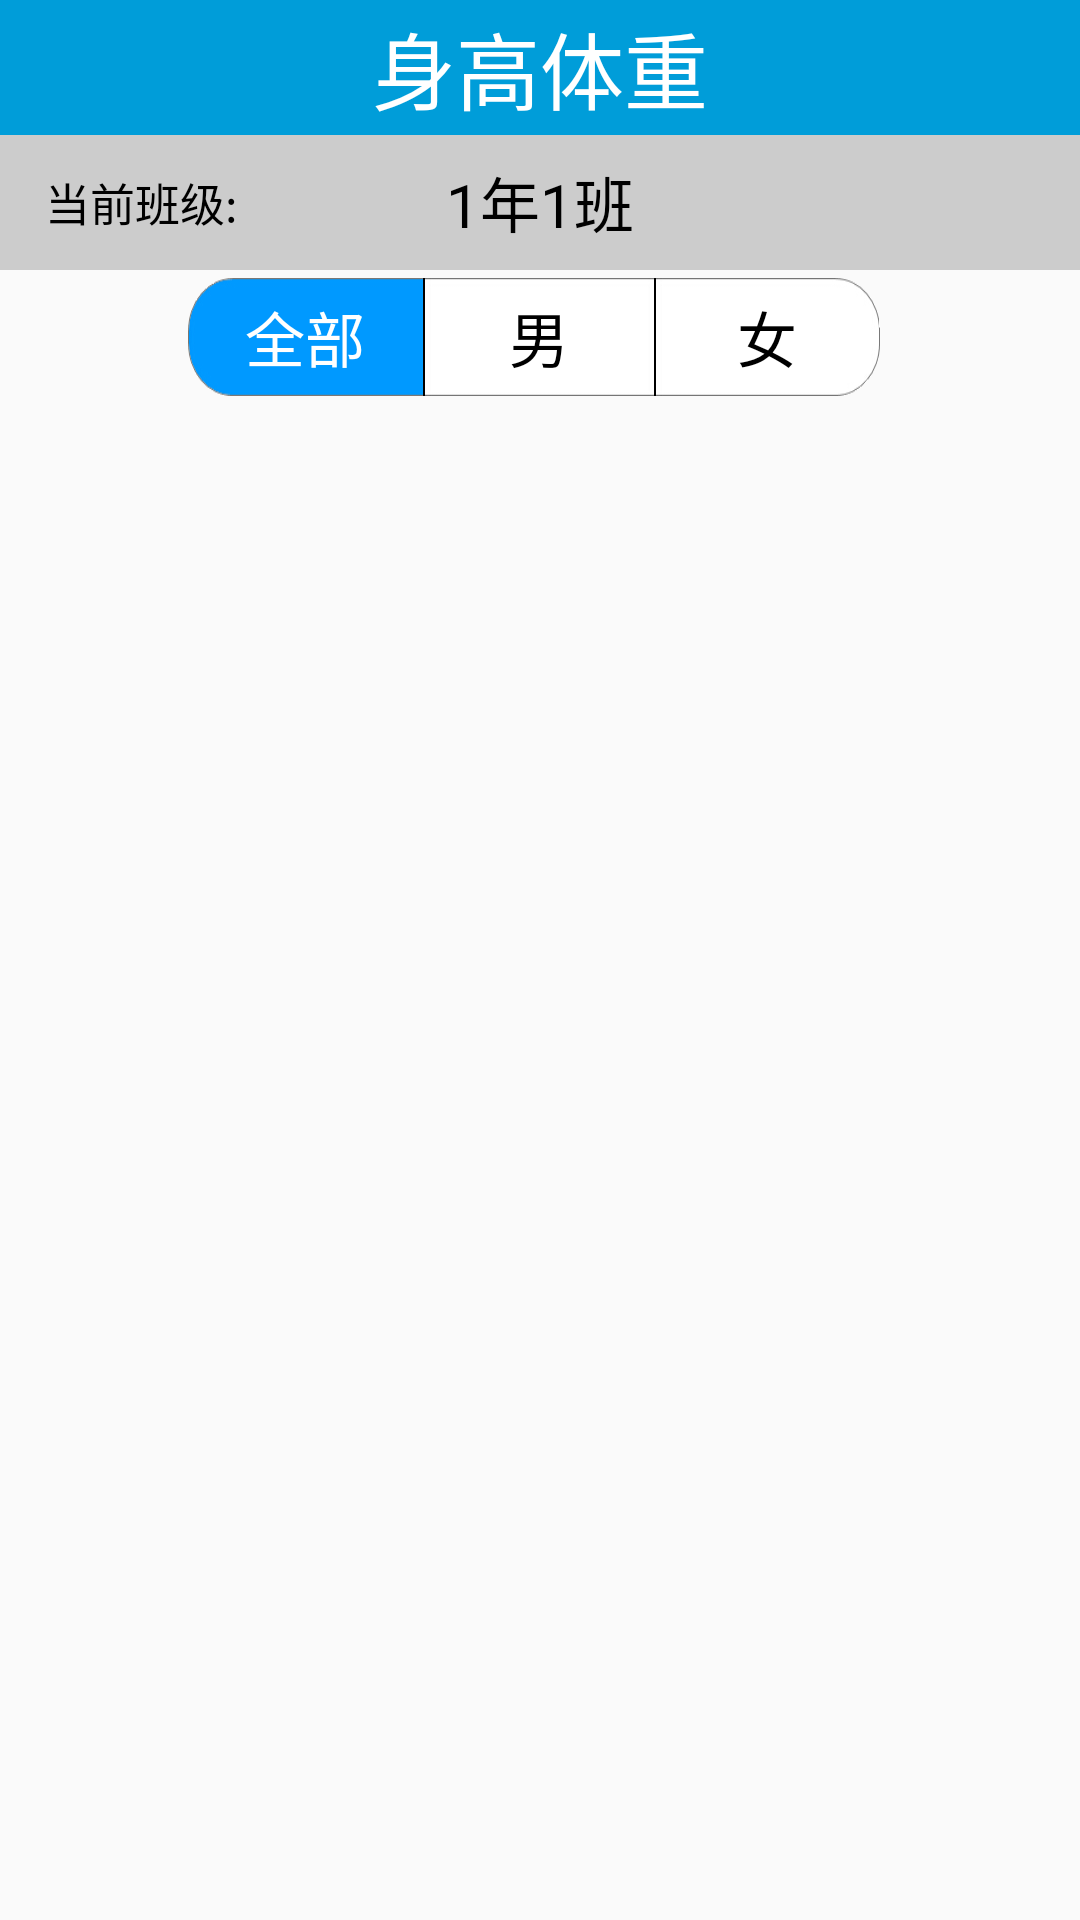

Write the Android layout XML for this screen, with the resource values it uses.
<!-- AndroidManifest.xml: application theme Theme.AppCompat.Light.NoActionBar -->
<!-- res/layout/choose_class_based.xml -->
<RelativeLayout xmlns:android="http://schemas.android.com/apk/res/android"
    xmlns:tools="http://schemas.android.com/tools" android:layout_width="match_parent"
    android:layout_height="wrap_content"
    tools:context="com.nju.sphm.Controller.TableActivities.TableActivity">

    <TextView
        android:id="@+id/title"
        android:layout_height="45dp"
        android:layout_width="fill_parent"
        android:text="身高体重"
        android:textSize="28sp"
        android:gravity="center"
        android:textColor="#FFFFFF"
        android:background="#009DD9"
        />
    <RelativeLayout
        android:id="@+id/changeClassLayout"
        android:layout_below="@id/title"
        android:layout_height="45dp"
        android:layout_width="fill_parent"
        android:background="#CCCCCC"
        >
        <TextView
            android:text="当前班级:"
            android:layout_width="wrap_content"
            android:layout_height="wrap_content"
            android:layout_marginLeft="15dp"
            android:textSize="15sp"
            android:textColor="#000000"
            android:layout_centerVertical="true"/>
        <TextView
            android:text="1年1班"
            android:layout_width="wrap_content"
            android:layout_height="wrap_content"
            android:id="@+id/choseclass"
            android:textSize="20sp"
            android:textColor="#000000"
            android:layout_centerVertical="true"
            android:layout_centerHorizontal="true"/>

        <ImageButton
            android:layout_width="wrap_content"
            android:layout_height="wrap_content"
            android:padding="0dp"
            android:id="@+id/changeClass"
            android:background="@drawable/edit"
            android:layout_marginRight="15dp"
            android:layout_centerVertical="true"
            android:layout_alignParentRight="true"
            />
    </RelativeLayout>
    <RelativeLayout
        android:id="@+id/chooseSexLayout"
        android:layout_height="45dp"
        android:layout_width="fill_parent"
        android:layout_below="@id/changeClassLayout"
        >
        <TextView
            android:id="@+id/showMale"
            android:layout_width="wrap_content"
            android:layout_height="wrap_content"
            android:text="男"
            android:textSize="20sp"
            android:gravity="center"
            android:textColor="#000000"
            android:padding="5dp"
            android:layout_centerVertical="true"
            android:background="@drawable/showmale"
            android:layout_centerHorizontal="true"/>
        <TextView
            android:id="@+id/showAll"
            android:layout_width="wrap_content"
            android:layout_height="wrap_content"
            android:text="全部"
            android:textSize="20sp"
            android:textColor="#FFFFFF"
            android:gravity="center"
            android:padding="5dp"
            android:layout_centerVertical="true"
            android:background="@drawable/showall_click"
            android:layout_toLeftOf="@id/showMale"/>
        <TextView
            android:id="@+id/showFemale"
            android:layout_width="wrap_content"
            android:layout_height="wrap_content"
            android:text="女"
            android:textSize="20sp"
            android:textColor="#000000"
            android:gravity="center"
            android:padding="5dp"
            android:layout_centerVertical="true"
            android:layout_toRightOf="@id/showMale"
            android:background="@drawable/showfemale"/>
    </RelativeLayout>
</RelativeLayout>
<!-- resources referenced by this layout -->
<resources>
  <!-- drawable showall_click: png bitmap (drawable-xxhdpi, 3125 bytes) -->
  <!-- drawable showfemale: jpg bitmap (drawable-xxhdpi, 3983 bytes) -->
  <!-- drawable showmale: jpg bitmap (drawable-xxhdpi, 3193 bytes) -->
</resources>
